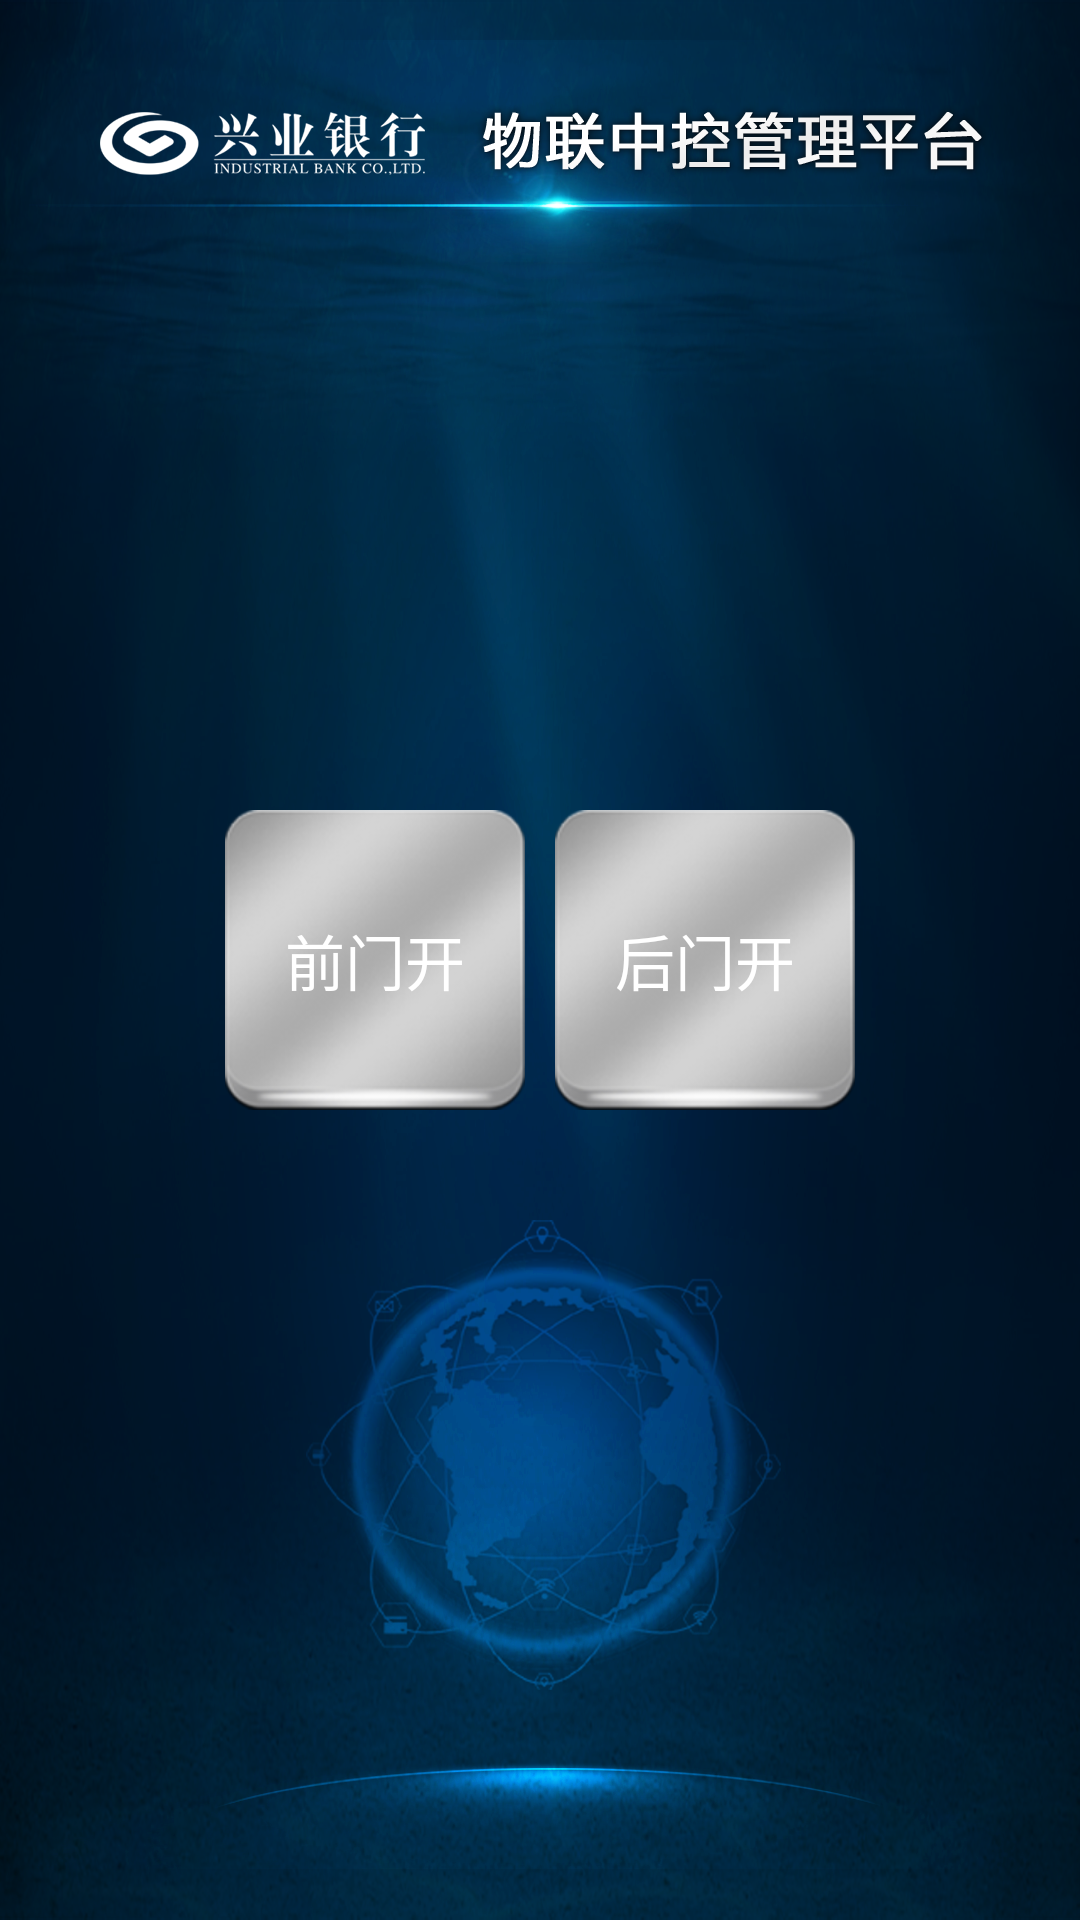

Android layout source for this screen:
<!-- AndroidManifest.xml: application theme AppTheme -->
<!-- res/layout/activity_door.xml -->
<?xml version="1.0" encoding="utf-8"?>
<LinearLayout xmlns:android="http://schemas.android.com/apk/res/android"
    xmlns:app="http://schemas.android.com/apk/res-auto"
    xmlns:tools="http://schemas.android.com/tools"
    android:layout_width="match_parent"
    android:layout_height="match_parent"
    android:background="@mipmap/main_bg"
    android:gravity="center"
    android:orientation="horizontal"
    tools:context=".ui.DoorActivity">

    <Button
        android:id="@+id/btn_qianmen_open"
        style="@style/button_1"
        android:text="前门开" />

    <Button
        android:id="@+id/btn_houmen_open"
        style="@style/button_1"
        android:layout_marginLeft="@dimen/dp_10"
        android:text="后门开" />

</LinearLayout>
<!-- resources referenced by this layout -->
<resources>
  <dimen name="dp_10">10dp</dimen>
  <!-- mipmap main_bg: png bitmap (mipmap-mdpi, 825442 bytes) -->
  <style name="button_1">
          <item name="android:layout_width">@dimen/btn_width_1</item>
          <item name="android:layout_height">@dimen/btn_height_1</item>
          <item name="android:background">@drawable/btn_status_1</item>
          <item name="android:textColor">@color/white</item>
          <item name="android:textSize">20sp</item>
      </style>
  <style name="AppTheme" parent="Theme.AppCompat.Light.NoActionBar">
          
          <item name="colorPrimary">@color/colorPrimary</item>
          <item name="colorPrimaryDark">@color/colorPrimaryDark</item>
          <item name="colorAccent">@color/colorAccent</item>
      </style>
  <dimen name="btn_width_1">100dp</dimen>
  <dimen name="btn_height_1">100dp</dimen>
  <!-- drawable btn_status_1 (drawable) -->
  <?xml version="1.0" encoding="utf-8"?>
  <selector xmlns:android="http://schemas.android.com/apk/res/android">
  
      <item android:drawable="@drawable/btn_bg_y_1" android:state_pressed="true" />
      <item android:drawable="@drawable/btn_bg_n_1" android:state_enabled="false" />
      <item android:drawable="@drawable/btn_bg_n_1" />
  
  </selector>
  <color name="white">#FFFFFFFF</color>
  <!-- drawable btn_bg_y_1: png bitmap (drawable-mdpi, 36446 bytes) -->
  <!-- drawable btn_bg_n_1: png bitmap (drawable-mdpi, 18224 bytes) -->
  <!-- not gathered from this repository: default colours our renderer supplied (Android Studio template values) -->
  <color name="colorPrimary">#FF6200EE</color>
  <color name="colorPrimaryDark">#FF3700B3</color>
  <color name="colorAccent">#FF03DAC5</color>
</resources>
